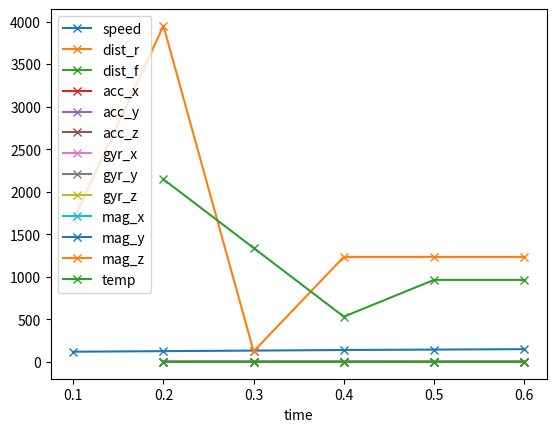

This chart was generated by the following Python code:
import numpy as np
import pandas as pd
import matplotlib.pyplot as plt
from collections import deque
from typing import NamedTuple

sensor_dict = {
    '0.1': [(0, 1664.0)],
    '0.3': [(0, 2285.0), (1, 449.0)],
    '0.5': [(0, 1839.0), (1, 449.0)],
    '0.6': [(0, 2182.0), (1, 451.0),
            (2, '0.178,0.595,0.762,0.2,0.1,0.3,0.156,1.487,1.81,0.26')],
    '0.8': [(0, 2225.0),
            (2, '0.185,0.585,0.746,0.0,0.2,0.0,0.156,1.486,1.82,0.27')],
    '0.9': [(0, 1959.0), (1, 449.0)],
    '1.0': [(0, 2765.0), (1, 447.0),
            (2, '0.190,0.590,0.750,0.2,0.1,0.3,0.156,1.487,1.80,0.27')],
    '1.2': [(0, 1543.0), (1, 449.0)],
    '1.3': [(0, 1669.0), (1, 447.0),
            (2, '0.200,0.589,0.766,0.1,0.4,0.0,0.156,1.486,1.82,0.27')],
    '1.5': [(0, 1555.0),
            (2, '0.180,0.589,0.761,0.2,0.1,0.0,0.157,1.486,1.81,0.26')],
    '1.7': [(0, 1755.0),
            (2, '0.191,0.603,0.746,0.0,0.3,0.2,0.156,1.486,1.82,0.26')],
    '1.8': [(0, 1958.0), (1, 450.0)],
    '2.0': [(0, 1913.0), (1, 448.0)],
    '2.2': [(0, 1976.0),
            (2, '0.179,0.594,0.761,0.0,0.0,0.1,0.157,1.487,1.81,0.26')],
    '2.3': [(0, 1953.0), (1, 448.0)],
    '2.5': [(0, 1668.0), (1, 450.0)],
    '2.8': [(0, 2073.0), (3, 0)],
    '3.0': [(0, 1581.0), (1, 450.0), (3, 0)],
    '3.3': [(0, 1996.0),
            (2, '0.201,0.589,0.758,0.1,0.2,0.0,0.157,1.486,1.81,0.26'), (3, 0)],
    '3.4': [(0, 1719.0), (1, 450.0), (3, 0)],
    '3.5': [(0, 1711.0), (1, 450.0),
            (2, '0.184,0.590,0.757,0.1,0.1,0.2,0.157,1.485,1.81,0.26')],
    '3.7': [(0, 1914.0), (1, 451.0), (3, 0)],
    '3.8': [(0, 2031.0), (1, 451.0),
            (2, '0.201,0.601,0.753,0.1,0.1,0.1,0.156,1.487,1.80,0.26'), (3, 0)],
    '4.0': [(0, 1270.0), (3, 0)],
    '4.1': [(0, 1925.0), (1, 450.0),
            (2, '0.189,0.584,0.752,0.0,0.0,0.0,0.156,1.486,1.80,0.26')],
    '4.3': [(0, 2071.0), (1, 452.0), (3, 0)],
    '4.4': [(0, 1911.0), (1, 449.0),
            (2, '0.188,0.606,0.760,0.3,0.2,0.0,0.157,1.487,1.81,0.27'), (3, 0)],
    '4.6': [(0, 1719.0),
            (2, '0.177,0.599,0.748,0.1,0.1,0.1,0.157,1.486,1.82,0.26'), (3, 0)],
    '4.7': [(0, 1761.0), (1, 448.0)],
    '4.9': [(0, 2017.0), (1, 449.0), (3, 0)],
    '5.0': [(0, 2140.0), (1, 447.0),
            (2, '0.186,0.594,0.762,0.0,0.2,0.0,0.157,1.487,1.82,0.27')],
    '5.2': [(0, 1692.0), (1, 447.0), (3, 0)],
    '5.3': [(0, 1511.0), (1, 451.0),
            (2, '0.195,0.589,0.757,0.4,0.2,0.4,0.157,1.488,1.82,0.26')],
    '5.5': [(0, 1923.0), (3, 0)],
    '5.6': [(0, 2150.0), (1, 452.0),
            (2, '0.185,0.604,0.752,0.0,0.0,0.0,0.157,1.485,1.81,0.27'), (3, 0)],
    '5.7': [(0, 2215.0), (1, 450.0),
            (2, '0.191,0.584,0.755,0.2,0.2,0.1,0.156,1.488,1.82,0.26')],
    '5.9': [(0, 1612.0), (1, 450.0), (3, 0)],
    '6.1': [(0, 2693.0),
            (2, '0.187,0.590,0.761,0.1,0.2,0.0,0.157,1.486,1.81,0.27'), (3, 0)],
    '6.2': [(0, 1803.0), (1, 449.0), (3, 0)],
    '6.4': [(0, 1775.0),
            (2, '0.197,0.587,0.761,0.4,0.0,0.0,0.157,1.487,1.82,0.26'), (3, 0)],
    '6.5': [(0, 2160.0), (1, 451.0), (3, 0)],
    '6.7': [(0, 2834.0), (3, 0), (3, 0)],
    '6.8': [(0, 2080.0), (1, 449.0),
            (2, '0.177,0.596,0.755,0.0,0.1,0.2,0.158,1.486,1.81,0.26')],
    '7.0': [(0, 1748.0),
            (2, '0.195,0.586,0.771,0.2,0.1,0.4,0.156,1.486,1.81,0.26')],
    '7.1': [(0, 1406.0), (1, 449.0)],
    '7.2': [(0, 1948.0), (1, 451.0),
            (2, '0.182,0.596,0.757,0.1,0.0,0.2,0.156,1.485,1.81,0.27')],
    '7.4': [(0, 2014.0), (1, 448.0)],
    '7.5': [(0, 1646.0), (1, 450.0),
            (2, '0.193,0.589,0.753,0.2,0.2,0.1,0.157,1.485,1.82,0.26')],
    '7.7': [(0, 2798.0), (1, 450.0)],
    '7.8': [(0, 2001.0), (1, 450.0),
            (2, '0.201,0.598,0.760,0.2,0.1,0.0,0.157,1.487,1.82,0.26')],
    '8.0': [(0, 2445.0), (1, 449.0)],
    '8.2': [(0, 1933.0), (1, 449.0),
            (2, '0.187,0.592,0.752,0.0,0.0,0.3,0.158,1.488,1.82,0.26')],
    '8.3': [(0, 1795.0), (1, 449.0)],
    '8.5': [(0, 2108.0),
            (2, '0.181,0.589,0.775,0.1,0.1,0.2,0.157,1.486,1.81,0.26')],
    '8.6': [(0, 1939.0), (1, 450.0)],
    '8.7': [(0, 1865.0), (1, 452.0),
            (2, '0.203,0.576,0.750,0.2,0.2,0.0,0.157,1.486,1.81,0.26')],
    '8.9': [(0, 1859.0), (1, 450.0)],
    '9.1': [(0, 1887.0),
            (2, '0.186,0.593,0.743,0.1,0.1,0.1,0.157,1.485,1.80,0.26')],
    '9.7': [(0, 1662.0), (0, 1897.0), (0, 308.0), (0, 305.0), (1, 449.0),
            (1, 442.0), (1, 355.0), (1, 141.0),
            (2, '0.190,0.543,0.677,0.3,0.6,0.8,0.165,1.484,1.89,0.26'),
            (2, '-1.98,-1.486,0.496,0.18,0.56,0.26,0.247,1.517,1.26,0.26'),
            (2, '-1.145,0.69,0.72,0.19,0.6,0.4,0.178,1.576,1.163,0.26'),
            (3, 150)],
    '9.9': [(0, 298.0), (1, 23.0), (3, 0)],
    '10.1': [(0, 338.0),
             (2, '0.424,0.362,0.461,0.63,0.5,0.83,0.155,1.111,1.134,0.27')],
    '10.3': [(0, 353.0), (1, 147.0),
             (2, '0.3,0.369,0.727,0.5,0.4,0.0,0.128,1.66,1.165,0.26')],
    '10.4': [(0, 357.0),
             (2, '0.95,0.363,0.986,0.2,0.2,0.0,0.147,1.71,1.158,0.27')],
    '10.5': [(0, 355.0), (1, 148.0),
             (2, '0.92,0.387,0.887,0.2,0.0,0.1,0.143,1.73,1.164,0.26')],
    '10.6': [(0, 355.0), (1, 147.0)],
    '10.7': [(0, 355.0), (1, 148.0),
             (2, '0.99,0.395,0.884,0.3,0.2,0.1,0.143,1.75,1.163,0.27')],
    '10.9': [(0, 356.0), (1, 148.0),
             (2, '0.110,0.387,0.877,0.1,0.1,0.0,0.143,1.74,1.165,0.27')],
    '11.0': [(0, 356.0), (1, 146.0)],
    '11.1': [(0, 355.0), (1, 149.0),
             (2, '0.101,0.394,0.877,0.1,0.3,0.2,0.143,1.74,1.164,0.27')],
    '11.2': [(0, 355.0), (1, 145.0),
             (2, '0.97,0.380,0.880,0.1,0.1,0.0,0.142,1.72,1.165,0.27')],
    '11.4': [(0, 355.0), (1, 149.0),
             (2, '0.115,0.379,0.884,0.1,0.1,0.1,0.144,1.74,1.166,0.26')],
    '11.5': [(0, 358.0), (1, 144.0)],
    '11.6': [(0, 355.0), (1, 147.0),
             (2, '0.107,0.390,0.898,0.0,0.5,0.0,0.143,1.72,1.165,0.26')],
    '11.8': [(0, 358.0),
             (2, '0.117,0.389,0.890,0.1,0.2,0.4,0.143,1.72,1.165,0.26')],
    '11.9': [(0, 355.0), (1, 147.0)],
    '12.0': [(0, 355.0), (1, 147.0),
             (2, '0.100,0.389,0.885,0.0,0.1,0.1,0.145,1.72,1.166,0.27')],
    '12.2': [(0, 356.0),
             (2, '0.117,0.386,0.882,0.0,0.2,0.2,0.144,1.72,1.165,0.27')],
    '12.3': [(0, 357.0), (1, 149.0)],
    '12.4': [(0, 356.0), (1, 147.0),
             (2, '0.115,0.388,0.880,0.1,0.0,0.0,0.144,1.71,1.165,0.26')],
    '12.6': [(0, 356.0),
             (2, '0.92,0.386,0.882,0.0,0.0,0.0,0.147,1.71,1.165,0.26')],
    '12.7': [(0, 355.0), (1, 147.0)],
    '12.8': [(0, 357.0), (1, 148.0),
             (2, '0.117,0.386,0.878,0.0,0.0,0.0,0.146,1.71,1.166,0.26')],
    '12.9': [(0, 355.0), (1, 150.0),
             (2, '0.89,0.373,0.901,0.0,0.0,0.2,0.146,1.70,1.165,0.27')],
    '13.1': [(0, 355.0)],
    '13.2': [(0, 357.0), (1, 148.0),
             (2, '0.110,0.380,0.886,0.0,0.1,0.0,0.145,1.71,1.165,0.26')],
    '13.3': [(0, 356.0), (1, 147.0),
             (2, '0.104,0.383,0.884,0.1,0.1,0.0,0.147,1.69,1.166,0.27')],
    '13.5': [(0, 357.0),
             (2, '0.116,0.382,0.891,0.0,0.0,0.3,0.146,1.69,1.167,0.27')],
    '13.6': [(0, 355.0), (1, 146.0)],
    '13.7': [(0, 357.0), (1, 148.0),
             (2, '0.118,0.383,0.879,0.0,0.1,0.2,0.147,1.70,1.166,0.26')],
    '13.8': [(0, 355.0), (1, 146.0),
             (2, '0.119,0.383,0.887,0.0,0.3,0.1,0.146,1.68,1.165,0.26')],
    '14.0': [(0, 358.0)],
    '14.1': [(0, 356.0), (1, 147.0),
             (2, '0.106,0.395,0.881,0.1,0.1,0.1,0.148,1.67,1.165,0.26')],
    '14.3': [(0, 358.0),
             (2, '0.101,0.389,0.887,0.1,0.1,0.4,0.148,1.68,1.166,0.26')],
    '14.4': [(0, 357.0), (1, 147.0),
             (2, '0.103,0.393,0.881,0.1,0.0,0.0,0.148,1.67,1.165,0.26')],
    '14.5': [(0, 356.0), (1, 147.0),
             (2, '0.111,0.393,0.883,0.0,0.0,0.0,0.148,1.68,1.166,0.27')],
    '14.6': [(0, 356.0), (1, 149.0)],
    '14.7': [(0, 354.0), (1, 148.0),
             (2, '0.111,0.383,0.879,0.0,0.2,0.0,0.149,1.65,1.164,0.27')],
    '14.9': [(0, 355.0), (1, 148.0),
             (2, '0.105,0.391,0.892,0.0,0.2,0.1,0.149,1.69,1.164,0.26')],
    '0.7': [(1, 450.0),
            (2, '0.183,0.589,0.759,0.0,0.1,0.0,0.157,1.486,1.82,0.26')],
    '1.4': [(1, 449.0),
            (2, '0.191,0.602,0.766,0.1,0.2,0.1,0.157,1.486,1.82,0.26')],
    '1.6': [(1, 448.0)],
    '2.1': [(1, 450.0),
            (2, '0.182,0.595,0.754,0.0,0.0,0.3,0.157,1.486,1.81,0.27')],
    '2.7': [(1, 448.0)],
    '3.2': [(1, 448.0)],
    '3.9': [(1, 451.0),
            (2, '0.186,0.593,0.754,0.1,0.0,0.0,0.157,1.487,1.81,0.27')],
    '4.5': [(1, 449.0),
            (2, '0.181,0.592,0.756,0.2,0.1,0.2,0.156,1.486,1.79,0.26')],
    '5.4': [(1, 450.0),
            (2, '0.195,0.598,0.764,0.0,0.0,0.0,0.156,1.486,1.80,0.26'), (3, 0)],
    '6.0': [(1, 451.0),
            (2, '0.188,0.592,0.759,0.1,0.1,0.3,0.157,1.487,1.82,0.27')],
    '6.3': [(1, 452.0),
            (2, '0.172,0.577,0.762,0.2,0.0,0.0,0.156,1.487,1.82,0.26')],
    '6.6': [(1, 450.0),
            (2, '0.195,0.592,0.758,0.1,0.4,0.1,0.156,1.487,1.81,0.26')],
    '6.9': [(1, 448.0),
            (2, '0.197,0.601,0.760,0.3,0.2,0.2,0.157,1.486,1.80,0.26')],
    '8.4': [(1, 449.0),
            (2, '0.194,0.608,0.757,0.2,0.4,0.2,0.157,1.486,1.82,0.26')],
    '9.0': [(1, 448.0),
            (2, '0.182,0.586,0.757,0.0,0.1,0.1,0.156,1.485,1.82,0.26')],
    '10.0': [(1, 125.0),
             (2, '0.80,0.432,1.52,0.135,0.121,0.93,0.162,1.141,1.132,0.27')],
    '10.2': [(1, 145.0),
             (2, '0.12,0.212,0.553,0.107,0.94,0.2,0.177,1.55,1.95,0.26')],
    '11.7': [(1, 147.0),
             (2, '0.110,0.378,0.889,0.1,0.1,0.2,0.142,1.72,1.165,0.27')],
    '12.1': [(1, 146.0),
             (2, '0.115,0.392,0.878,0.1,0.0,0.2,0.144,1.72,1.165,0.26')],
    '12.5': [(1, 145.0),
             (2, '0.116,0.378,0.889,0.2,0.2,0.0,0.144,1.70,1.166,0.26')],
    '13.0': [(1, 147.0),
             (2, '0.107,0.378,0.889,0.1,0.3,0.0,0.146,1.70,1.166,0.26')],
    '13.4': [(1, 149.0),
             (2, '0.112,0.374,0.888,0.2,0.0,0.2,0.146,1.69,1.166,0.26')],
    '13.9': [(1, 149.0),
             (2, '0.101,0.380,0.886,0.2,0.2,0.1,0.147,1.69,1.165,0.26')],
    '14.2': [(1, 146.0),
             (2, '0.125,0.389,0.885,0.0,0.1,0.1,0.148,1.68,1.166,0.26')],
    '15.0': [(1, 146.0)],
    '0.4': [(2, '0.183,0.594,0.759,0.1,0.0,0.0,0.158,1.486,1.80,0.26')],
    '1.1': [(2, '0.180,0.588,0.754,0.1,0.3,0.0,0.157,1.486,1.82,0.26')],
    '1.9': [(2, '0.184,0.587,0.765,0.2,0.1,0.0,0.158,1.487,1.81,0.27')],
    '2.4': [(2, '0.196,0.590,0.750,0.0,0.2,0.0,0.158,1.486,1.81,0.26')],
    '2.6': [(2, '0.192,0.590,0.750,0.0,0.3,0.0,0.159,1.486,1.81,0.26')],
    '2.9': [(2, '0.173,0.592,0.752,0.3,0.2,0.1,0.156,1.485,1.82,0.26')],
    '3.1': [(2, '0.186,0.589,0.749,0.1,0.1,0.3,0.157,1.485,1.81,0.27')],
    '3.6': [(2, '0.181,0.589,0.754,0.0,0.0,0.2,0.158,1.485,1.82,0.26'), (3, 0)],
    '4.2': [(2, '0.192,0.586,0.754,0.3,0.4,0.1,0.156,1.485,1.80,0.27'), (3, 0)],
    '4.8': [(2, '0.192,0.597,0.763,0.1,0.1,0.0,0.157,1.485,1.81,0.26'), (3, 0)],
    '5.1': [(2, '0.181,0.602,0.758,0.3,0.1,0.3,0.158,1.486,1.80,0.26'), (3, 0)],
    '5.8': [(2, '0.182,0.593,0.760,0.0,0.0,0.2,0.156,1.487,1.81,0.26'), (3, 0)],
    '7.3': [(2, '0.195,0.605,0.752,0.1,0.1,0.2,0.157,1.486,1.82,0.26')],
    '7.6': [(2, '0.186,0.591,0.759,0.1,0.2,0.2,0.156,1.486,1.81,0.26')],
    '7.9': [(2, '0.189,0.589,0.749,0.1,0.0,0.1,0.158,1.486,1.81,0.26')],
    '8.1': [(2, '0.191,0.589,0.746,0.1,0.5,0.1,0.156,1.487,1.82,0.26')],
    '8.8': [(2, '0.192,0.604,0.759,0.1,0.3,0.0,0.155,1.486,1.81,0.26')],
    '9.8': [(2, '-1.666,0.543,0.825,0.10,0.141,0.5,0.227,1.503,1.25,0.26')],
    '10.8': [(2, '0.110,0.398,0.882,0.1,0.2,0.0,0.141,1.74,1.165,0.26')],
    '11.3': [(2, '0.116,0.389,0.887,0.1,0.1,0.1,0.141,1.73,1.165,0.27')],
    '14.8': [(2, '0.106,0.387,0.885,0.0,0.2,0.2,0.149,1.68,1.165,0.26')]
}

right_tof_readings = deque([(1664.0, "0.1"), (124.3, "0.3"), (1234.0, "0.4"),
                            (3948.9, "0.2")])
front_tof_readings = deque([(964.0, "0.5"), (532.0, "0.4"), (2145.9, "0.2")])
imu_readings = deque([
    ('0.183,0.594,0.759,0.1,0.0,0.0,0.158,1.486,1.80,0.26', "0.6"),
    ('0.181,0.602,0.758,0.3,0.1,0.3,0.158,1.486,1.80,0.26', "0.5"),
    ('0.110,0.398,0.882,0.1,0.2,0.0,0.141,1.74,1.165,0.26', "0.4"),
    ('0.116,0.389,0.887,0.1,0.1,0.1,0.141,1.73,1.165,0.27', "0.2")
])
speed_readings = deque([(150, "0.6"), (140, "0.4"), (120, "0.1")])


class IMUSensorReading(NamedTuple):
    accX: float
    accY: float
    accZ: float
    gyrX: float
    gyrY: float
    gyrZ: float
    magX: float
    magY: float
    magZ: float
    temp: float


# class SensorReading(NamedTuple):
#     time: float
#     right_tof: float
#     front_tof: float
#     imu: IMUSensorReading
#     speed: int


def decode_imu_data(imu_data: str):
    return IMUSensorReading(*map(float, imu_data.split(',')))


# Returns a deque of IMU sensor reading tuples from the original unformatted data
def decode_imu_deque(dq):
    new_deque = deque(maxlen=dq.maxlen)
    for imu_data, time in dq:
        new_deque.append((decode_imu_data(imu_data), time))
    return new_deque


def log_data():
    # First, generate a set of all the times
    time_set = set()
    combined_sensor_readings = [
        speed_readings, right_tof_readings, front_tof_readings,
        decode_imu_deque(imu_readings)
    ]
    for sensor in combined_sensor_readings:
        for reading in sensor:
            time_set.add(float(reading[1]))

    # Then, sort the set and convert it to a list
    time_arr = np.array(sorted(time_set))
    t_to_i = {time: i for i, time in enumerate(time_arr)}

    # Finally, generate a list of sensor readings for each time
    sensor_arr = np.full((len(time_arr), 14), np.nan)
    sensor_arr[:, 0] = time_arr

    for c, sensor in enumerate(combined_sensor_readings):
        for reading, t in sensor:
            t = float(t)
            if type(reading) == IMUSensorReading:
                sensor_arr[t_to_i[t], c + 1] = reading.accX
                sensor_arr[t_to_i[t], c + 2] = reading.accY
                sensor_arr[t_to_i[t], c + 3] = reading.accZ
                sensor_arr[t_to_i[t], c + 4] = reading.gyrX
                sensor_arr[t_to_i[t], c + 5] = reading.gyrY
                sensor_arr[t_to_i[t], c + 6] = reading.gyrZ
                sensor_arr[t_to_i[t], c + 7] = reading.magX
                sensor_arr[t_to_i[t], c + 8] = reading.magY
                sensor_arr[t_to_i[t], c + 9] = reading.magZ
                sensor_arr[t_to_i[t], c + 10] = reading.temp
            else:
                sensor_arr[t_to_i[t], c + 1] = reading

    # print(sensor_arr)
    return sensor_arr


def plot_time_series_data(ndarr):
    cols = [
        "time", "speed", "dist_r", "dist_f", "acc_x", "acc_y", "acc_z", "gyr_x",
        "gyr_y", "gyr_z", "mag_x", "mag_y", "mag_z", "temp"
    ]
    df = pd.DataFrame(ndarr, columns=cols)
    df.interpolate(method="linear").plot(x=cols[0], y=cols[1:], marker="x")
    plt.show()


sensor_arr = log_data()
print(sensor_arr)
plot_time_series_data(sensor_arr)